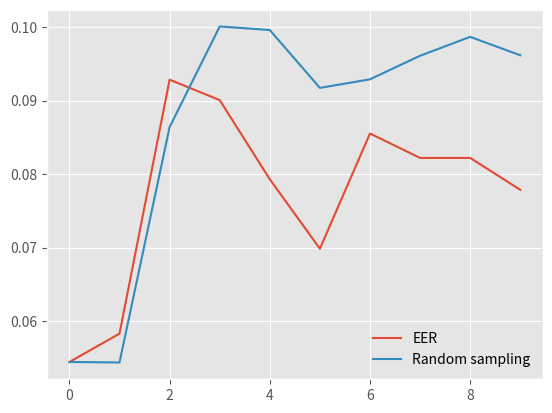

Generate this figure with matplotlib:
import numpy as np
import matplotlib.pyplot as plt
err = [0.05441764413599425, 0.05827819070806424, 0.09283822232756853, 0.09006423709125731, 0.0792907293504768, 0.06983721300714417, 0.08551218848699477, 0.0821896765576537, 0.0821896765576537, 0.07784974662567393]
rand = [0.05441764413599425, 0.054353192277553725, 0.0863816086429964, 0.1000809704393254, 0.09959826977927749, 0.09172250606523127, 0.0928908040889211, 0.09610032886692933, 0.09867054924259148, 0.09615813813025893]

err = np.asarray(err)
rand = np.asarray(rand)

plt.style.use("ggplot")
plt.plot(np.arange(0, err.shape[0]), err, label="EER")
plt.plot(np.arange(0, rand.shape[0]), rand, label="Random sampling")
plt.legend(frameon=False)
plt.show()